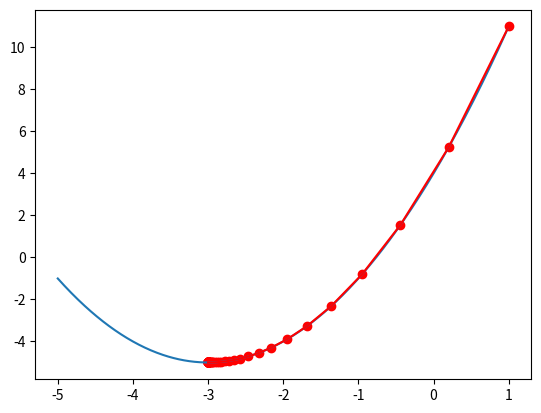

Write the Python code that produced this figure.
# 目标函数
def f(x):
    return x ** 2 + 6 * x + 4

# 梯度函数（导函数）
def gradient(x):
    return 2 * x + 6


# 用列表记录所有点的轨迹
x_list = []
y_list = []

# 1. 初始化参数(自变量)和学习率
x = 1
alpha = 0.1

# 4. 重复迭代100次
for i in range(100):
    y = f(x)
    print(f"x={x}\ty={y}")
    x_list.append(x)
    y_list.append(y)

    # 2. 计算梯度
    grad = gradient(x)

    # 3. 更新参数
    x = x - alpha * grad

# print(x_list)
# print(y_list)

import matplotlib.pyplot as plt
import numpy as np

x = np.arange(-5, 1, 0.01)

plt.plot(x, f(x))
plt.plot(x_list, y_list, 'r')    # 画出点的移动轨迹
plt.scatter(x_list, y_list, color='red')

plt.show()